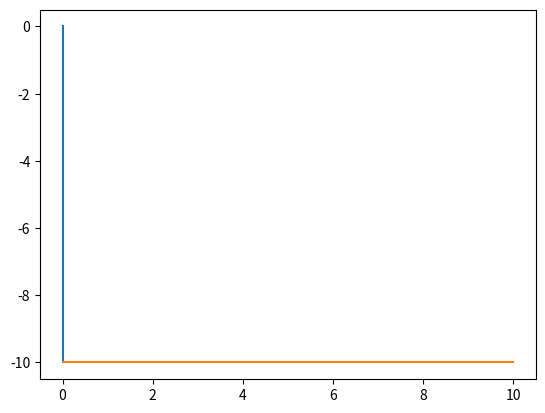

Recreate this plot in Python. (Note: this script raises an exception after producing the figure.)

# coding: utf-8

# In[1]:


from mpl_toolkits.mplot3d import Axes3D
from matplotlib import animation
import matplotlib.pyplot as plt
import matplotlib.lines as lin
from time import time
import numpy as np
import math

DEBUG = False


# In[2]:


class Bobo:
    def __init__(self, arms):
        self.arm1 = arms[0]
        self.arm2 = arms[1]
        self.time_elapsed = 0
        self.target = self.arm2.get_endpoint()
        self.moving = False
        self.torque = 45    # 45 deg / sec
        
    def position(self):
        return self.arm2.get_endpoint()
    
    def reach(self, new_target):
        print("Reaching for target >:]")
        # if "under the table" may have to move arm1 back to 
        # retract arm2 first before moving above the table
        
        # angle to target
        self.target = new_target
        self.moving = True
        
    def reset(self):
        print("Resetting arms :)")
        
    def target_prox(self):
        return math.hypot(self.target[0] - self.position()[0], 
                          self.target[1] - self.position()[1])
    
    def in_range(self):
        # return if arm2 can reach without arm1 moving
        distance = math.hypot(self.target[0] - self.arm2.origin[0],
                              self.target[1] - self.arm2.origin[1])
        return abs(distance - self.arm2.length) < 1
        
    def move_arm1(self, distance):
        if not self.in_range():
            self.arm1.move(distance)
            self.arm2.set_origin(self.arm1.get_endpoint())
    
    def move_arm2(self, distance):
        if target_prox() < 2:
            self.arm2.move(distance)
            self.moving = False
        
    def step(self, dt):
        while self.moving:
            # find direction to move arm1
            a1_limit = math.degrees(math.atan(self.target[0] / self.target[1]))

            # adjust arm1 by some degrees
            self.move_arm1(np.sign(a1_limit - self.arm1.angle) * self.torque * dt)

            # find new angle for arm 2 resulting from arm1 movement
            a2_target = math.degrees(math.atan((self.target[1] - self.arm2.get_endpoint[1]) / 
                                               (self.target[0] - self.arm2.get_endpoint[0])))
            # adjust arm2 by some degrees
            move_arm2(a2_target - self.arm2.angle)
        self.time_elapsed += dt

class Arm:
    def __init__(self, arm_length, arm_origin, arm_angle):
        self.length = arm_length
        self.origin = arm_origin
        self.angle = arm_angle
    
    def move(self, distance):
        self.angle += distance
        
    def set_origin(self, origin):
        self.origin = origin
    
    def get_endpoint(self):
        # x_end
        x = self.origin[0] + (self.length * math.cos(math.radians(self.angle)))
        
        # y_end
        y = self.origin[1] + (self.length * math.sin(math.radians(self.angle)))
        
        endpoint = [round(x, 3), round(y, 3)]
        return endpoint


# In[3]:


arm1 = Arm(10, [0, 0], -90)
arm2 = Arm(10, arm1.get_endpoint(), 0)
arms = [arm1, arm2]
rob = Bobo(arms)


# In[4]:


fig = plt.figure()
ax = fig.add_subplot(111)

for i in range(0, len(arms)):
    this_arm = arms[i]
    this_end = this_arm.get_endpoint()
    if DEBUG:
        print("Arm #%d:" % i)
        print("Starting point")
        print(this_arm.origin)
        print("Ending point")
        print(this_end)
        print("Moving on to next arm")
        print("")

    ax.plot([this_arm.origin[0], this_end[0]], [this_arm.origin[1], this_end[1]])


# In[5]:


dt = 1/30    # 30fps
line, = ax.plot([], [], lw=2)
time_text = ax.text(0.02, 0.95, "", transform=ax.transAxes)


# In[6]:


def init():
    line.set_data([], [])
    time_text.set_text("")
    return line, time_text

def animate(i):
    global rob, dt
    rob.step(dt)
    line.set_data(rob.position())
    time_text.set_text("time = %.1f" % rob.time_elapsed)
    return line, time_text

rob.reach([13, -10])
t0 = time()
animate(0)
t1 = time()
interval = 1000 * dt - (t1 - t0)

ani = animation.FuncAnimation(fig, animate, frames=300, interval=interval, blit=True, init_func=init)

